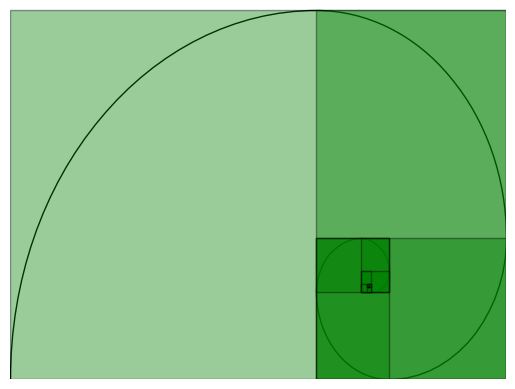

Reproduce this figure in Python.
"""

Plot the Golden Spiral/Curve using matplotlib

"""

import matplotlib.pyplot as plt
from matplotlib.patches import Rectangle, Arc
from matplotlib.collections import PatchCollection

def fibonacci(n=10):
    """ Generate fibonacci numbers upto 10 starting with 1,2 ... """

    a, b = 0,1
    for i in range(n):
        c = a + b
        yield (c,b)     
        a,b=b,c

def fourth_series(n=10):
    """ Generate 1, 5, 9 ... upto n elements """

    x = 1
    for i in range(n):
        yield x
        x += 4

def sixth_series(n=10):
    """ Generate 4, 10, 16 ... upto n elements """

    x=4
    for i in range(n):
        yield x
        x += 6
    
def golden_curve(max_n=10):
    """ Plot the golden curve """

    # List of fibonacci numbers as (fn, fn-1) pair
    fibs = list(fibonacci(max_n))
    # Reverse as we need to generate rectangles
    # from large -> small
    fibs.reverse()

    fig, ax = plt.subplots(1)

    last_x, last_y = fibs[0]

    # Make the plot size large enough to hold
    # the largest fibonacci number on both
    # x and y-axis.
    ax.set_xlim(0, last_x + 10)
    ax.set_ylim(0, last_y + 10)
    plt.axis('off')

    origin = [0, 0]
    p = 0
    # Data for plotting arcs
    arc_points = []
    rects = []

    # Starting offset angle
    angle = 90

    for i,(cur_fn, prev_fn) in enumerate(fibs):
        if i > max_n: break

        # Current arc's radius
        arc_radius = cur_fn
            
        if i in fourth_series(max_n):
            # Every 4th rectangle from the 2nd
            # rectangle onwards has its origin-x
            # point shifted by the fibonacci value
            origin[0] = origin[0] + cur_fn

        elif i in sixth_series(max_n):
            # Every 6th rectangle from the 5th
            # rectangle onwards has its origin-y
            # point shifted by the fibonacci value          
            origin[1] = origin[1] + cur_fn
            
        if i%2 == 0:
            # Every 2nd rectangle has its orientation
            # switched from lxb to bxl          
            cur_fn, prev_fn = prev_fn, cur_fn

        rectangle = Rectangle(origin, prev_fn, cur_fn, angle=0.0, antialiased=True)
        rects.append(rectangle)
        if i == 0: continue
        
        if i  % 8 == 0:
            p += 2
            continue

        if len(arc_points) == 8: continue
        
        r1 = rectangle
        # Calculate the rectangle's co-ordinates
        coords = [r1.get_xy(), [r1.get_x()+r1.get_width(), r1.get_y()],
                  [r1.get_x()+r1.get_width(), r1.get_y()+r1.get_height()],
                  [r1.get_x(), r1.get_y()+r1.get_height()]]

        print(coords)
        # Successive arcs are centered on the points of rectangles
        # which is calculated as the p % 4 the item
        # Draw upto 7 arcs
        arc_points.append((coords[p % 4], arc_radius, angle))
        # Every turn of the spiral we go clockwise by 90 degrees
        # means the starting angle reduces by 90.
        angle -= 90

        # Reset to 0
        if angle == -360: angle = 0
        p += 3
            
    for center, radius, angle in arc_points:
        print('Plotting arc at center',center,'radius',radius, 'angle',angle)
        arc = Arc(center, radius*2, radius*2, angle=angle, snap=True,
                  theta1=0, theta2=90.0, edgecolor='black',
                  antialiased=True)
        ax.add_patch(arc)
        
    rect_pcs = PatchCollection(rects, facecolor='g', alpha=0.4, edgecolor='black')
    # rect_pcs = PatchCollection(rects, facecolor='beige')    
    ax.add_collection(rect_pcs)
    
    plt.show()

if __name__ == "__main__":
    golden_curve(max_n=20)
